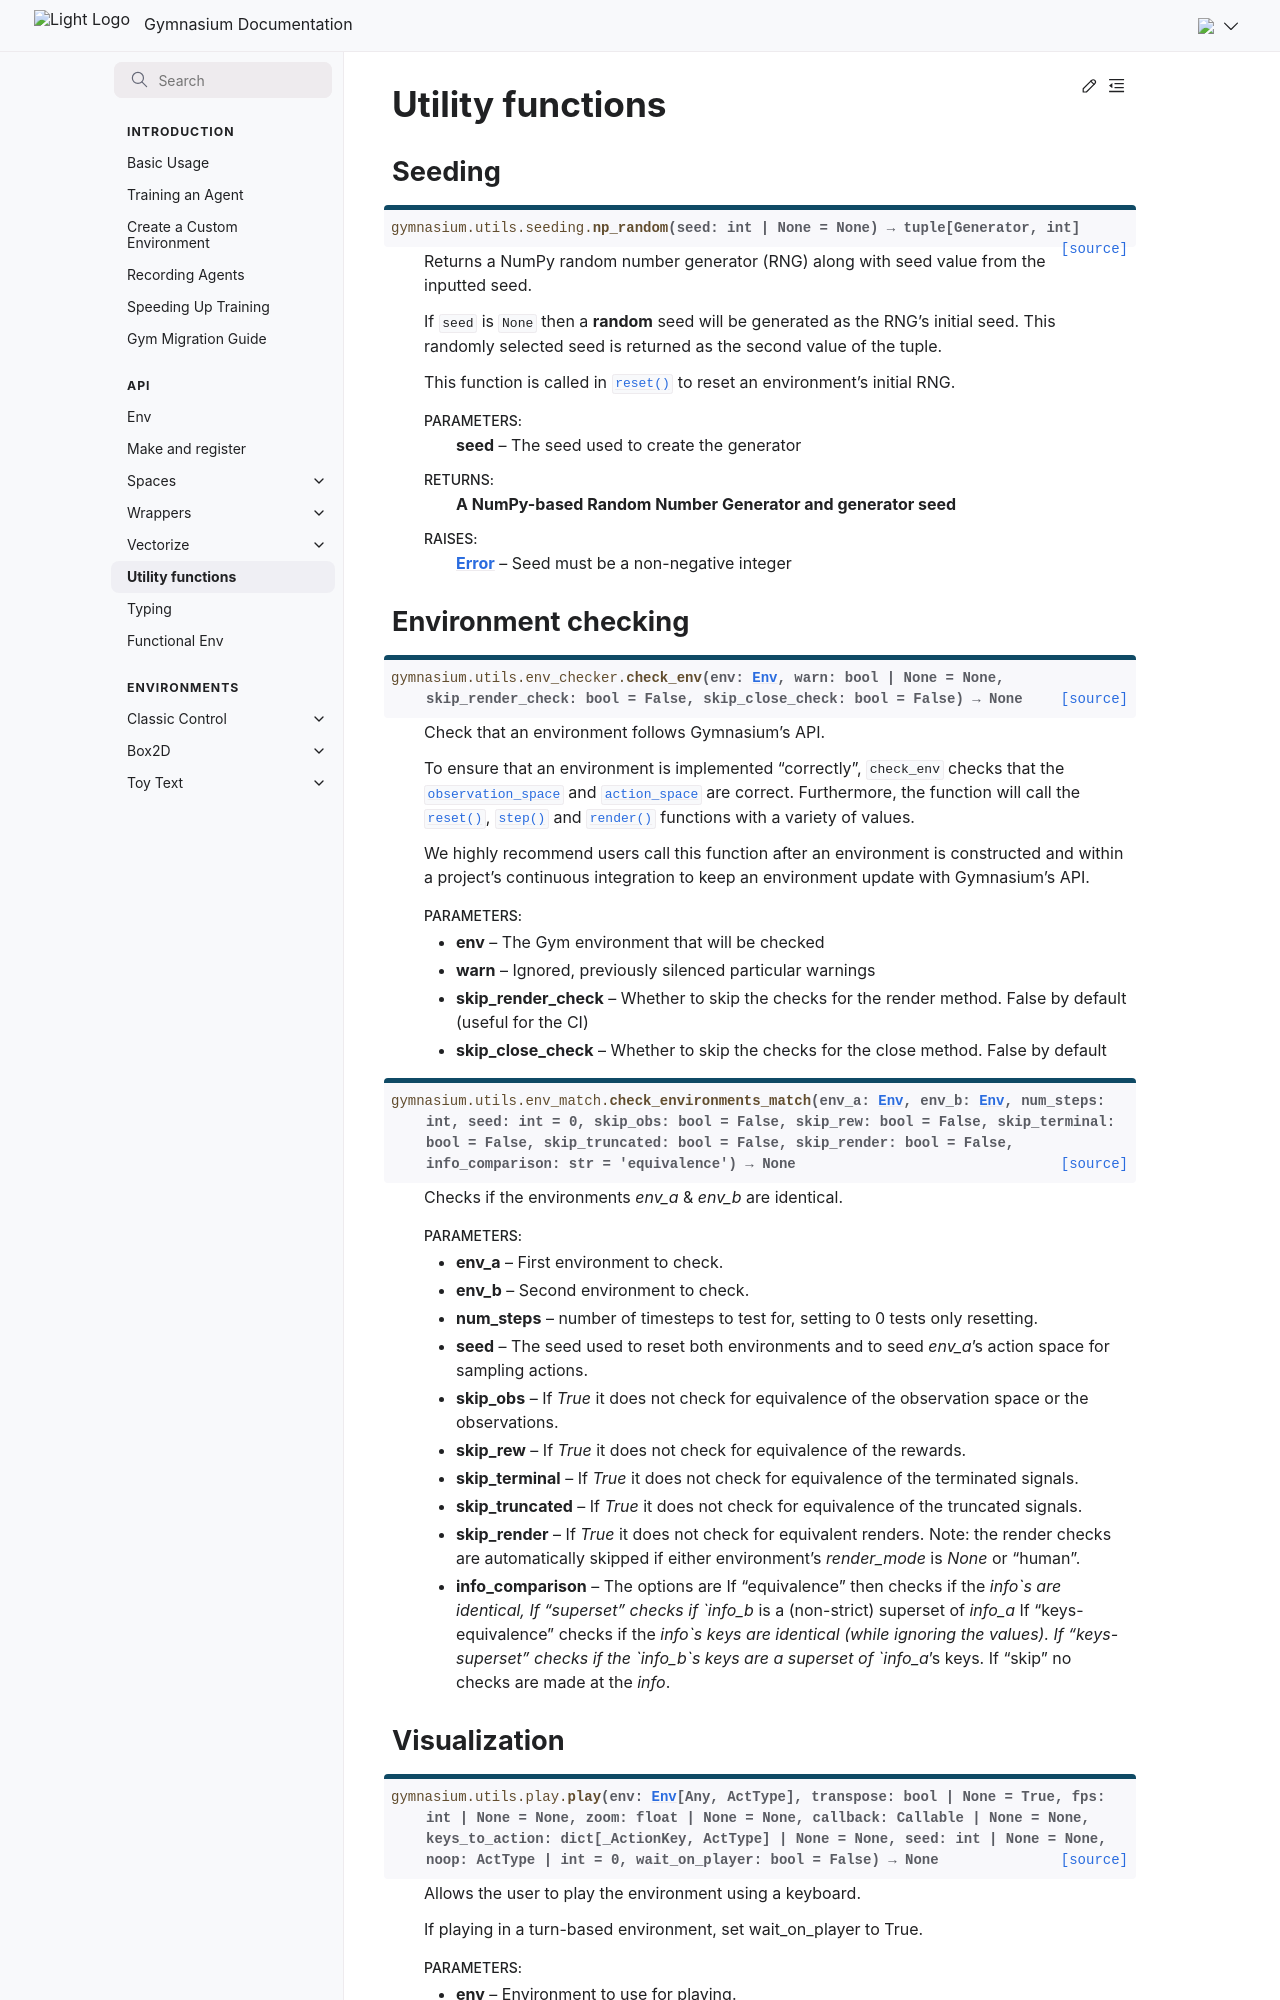

repository: Farama-Foundation/Gymnasium · page: main/api/utils/index.html · generator: sphinx

---
title: Utility functions
---

# Utility functions

## Seeding

```{eval-rst}
.. autofunction:: gymnasium.utils.seeding.np_random
```

## Environment checking

```{eval-rst}
.. autofunction:: gymnasium.utils.env_checker.check_env
.. autofunction:: gymnasium.
